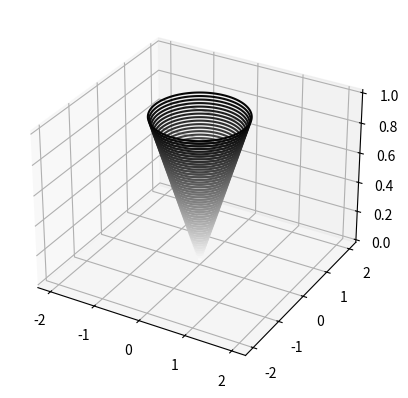

The script that saved this image:
import matplotlib.pyplot as plt
import numpy as np
from mpl_toolkits import mplot3d


x = np.linspace(-2, 2, 1000)
y = np.linspace(-2, 2, 1000)
X, Y = np.meshgrid(x, y)
xys = np.stack([X, Y], axis=-1).reshape([-1, 2])
vals = np.linalg.norm(xys, axis=1)
vals[np.where(vals >= 1)] = np.nan
# vals = np.reshape(vals,[ 1000, 1000])


fig = plt.figure()
ax = plt.axes(projection='3d')


# ax.plot3D(xys[:,0], xys[:,1], vals)
ax.contour3D(X, Y, np.reshape(vals,[ 1000, 1000]), 50, cmap='binary')
# ax.plot_surface(X, Y, np.reshape(vals,[ 1000, 1000]), rstride=1, cstride=1,
#                 cmap='viridis', edgecolor='none')
plt.show()